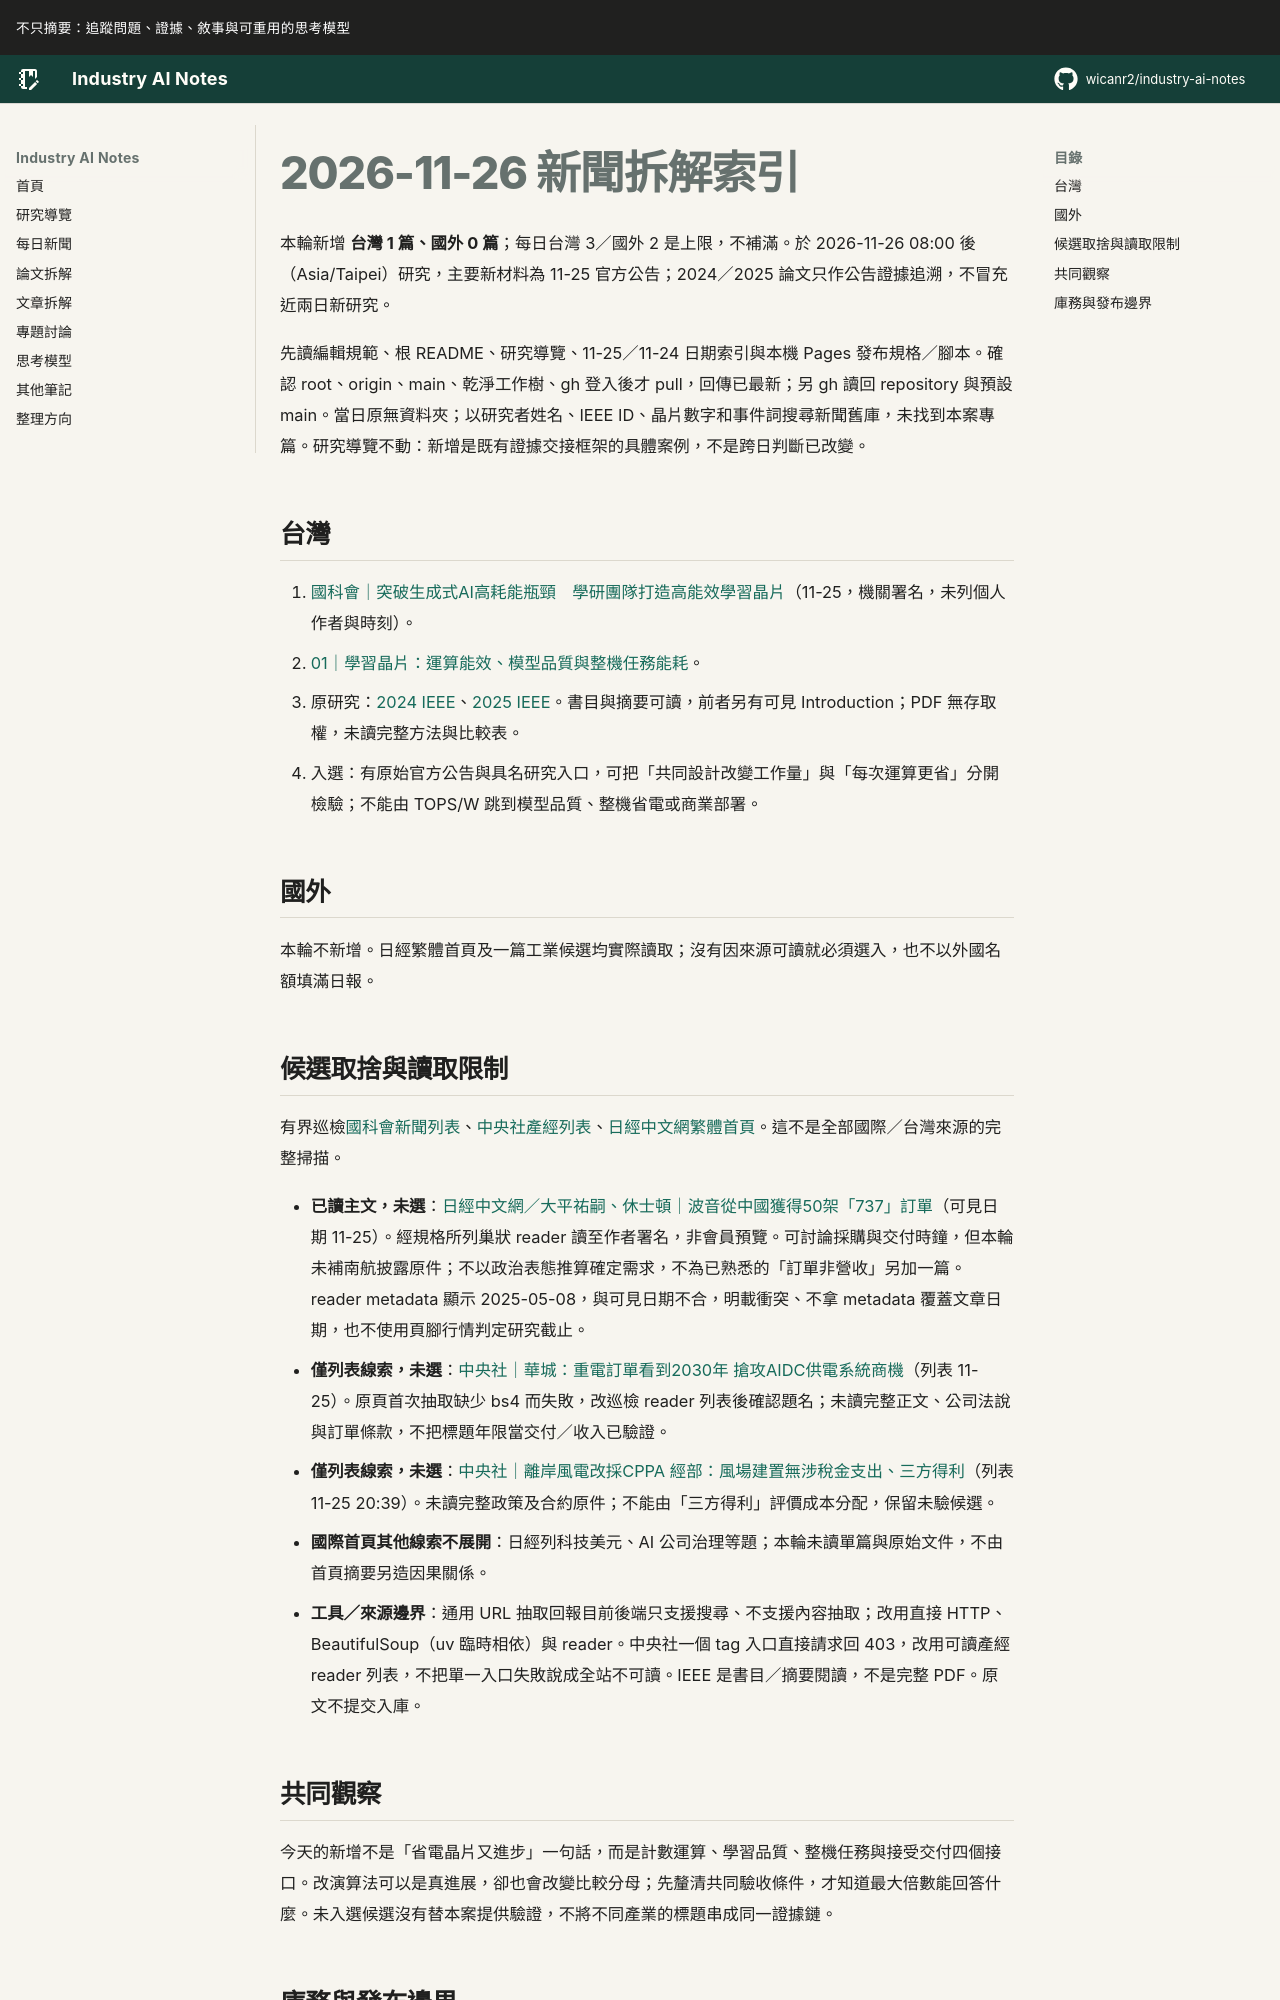

repository: wicanr2/industry-ai-notes · page: 新聞拆解/2026/2026-11-26/index.html · generator: mkdocs

# 2026-11-26 新聞拆解索引

本輪新增 **台灣 1 篇、國外 0 篇**；每日台灣 3／國外 2 是上限，不補滿。於 2026-11-26 08:00 後（Asia/Taipei）研究，主要新材料為 11-25 官方公告；2024／2025 論文只作公告證據追溯，不冒充近兩日新研究。

先讀編輯規範、根 README、研究導覽、11-25／11-24 日期索引與本機 Pages 發布規格／腳本。確認 root、origin、main、乾淨工作樹、gh 登入後才 pull，回傳已最新；另 gh 讀回 repository 與預設 main。當日原無資料夾；以研究者姓名、IEEE ID、晶片數字和事件詞搜尋新聞舊庫，未找到本案專篇。研究導覽不動：新增是既有證據交接框架的具體案例，不是跨日判斷已改變。

## 台灣

1. [國科會｜突破生成式AI高耗能瓶頸　學研團隊打造高能效學習晶片](https://www.nstc.gov.tw/folksonomy/detail/5302c3c4-e418-44eb-a352-9b329d0b8019?l=ch)（11-25，機關署名，未列個人作者與時刻）。
   - [01｜學習晶片：運算能效、模型品質與整機任務能耗](./01-學習晶片要分開運算能效模型品質與整機任務能耗.md)。
   - 原研究：[2024 IEEE](https://ieeexplore.ieee.org/document/10631391)、[2025 IEEE](https://ieeexplore.ieee.org/document/11075103)。書目與摘要可讀，前者另有可見 Introduction；PDF 無存取權，未讀完整方法與比較表。
   - 入選：有原始官方公告與具名研究入口，可把「共同設計改變工作量」與「每次運算更省」分開檢驗；不能由 TOPS/W 跳到模型品質、整機省電或商業部署。

## 國外

本輪不新增。日經繁體首頁及一篇工業候選均實際讀取；沒有因來源可讀就必須選入，也不以外國名額填滿日報。

## 候選取捨與讀取限制

有界巡檢[國科會新聞列表](https://www.nstc.gov.tw/folksonomy/list?l=ch&menu_id=9aa56881-8df0-4eb6-a5a7-32a2f72826ff&view_mode=listView)、[中央社產經列表](https://www.cna.com.tw/list/aie.aspx)、[日經中文網繁體首頁](https://zh.cn.nikkei.com/)。這不是全部國際／台灣來源的完整掃描。

- **已讀主文，未選**：[日經中文網／大平祐嗣、休士頓｜波音從中國獲得50架「737」訂單](https://zh.cn.nikkei.com/industry/manufacturing/64851-2026-11-25-09-54-07.html)（可見日期 11-25）。經規格所列巢狀 reader 讀至作者署名，非會員預覽。可討論採購與交付時鐘，但本輪未補南航披露原件；不以政治表態推算確定需求，不為已熟悉的「訂單非營收」另加一篇。reader metadata 顯示 2025-05-08，與可見日期不合，明載衝突、不拿 metadata 覆蓋文章日期，也不使用頁腳行情判定研究截止。
- **僅列表線索，未選**：[中央社｜華城：重電訂單看到2030年 搶攻AIDC供電系統商機](https://www.cna.com.tw/news/afe/202611250196.aspx)（列表 11-25）。原頁首次抽取缺少 bs4 而失敗，改巡檢 reader 列表後確認題名；未讀完整正文、公司法說與訂單條款，不把標題年限當交付／收入已驗證。
- **僅列表線索，未選**：[中央社｜離岸風電改採CPPA 經部：風場建置無涉稅金支出、三方得利](https://www.cna.com.tw/news/afe/202611250312.aspx)（列表 11-25 20:39）。未讀完整政策及合約原件；不能由「三方得利」評價成本分配，保留未驗候選。
- **國際首頁其他線索不展開**：日經列科技美元、AI 公司治理等題；本輪未讀單篇與原始文件，不由首頁摘要另造因果關係。
- **工具／來源邊界**：通用 URL 抽取回報目前後端只支援搜尋、不支援內容抽取；改用直接 HTTP、BeautifulSoup（uv 臨時相依）與 reader。中央社一個 tag 入口直接請求回 403，改用可讀產經 reader 列表，不把單一入口失敗說成全站不可讀。IEEE 是書目／摘要閱讀，不是完整 PDF。原文不提交入庫。
